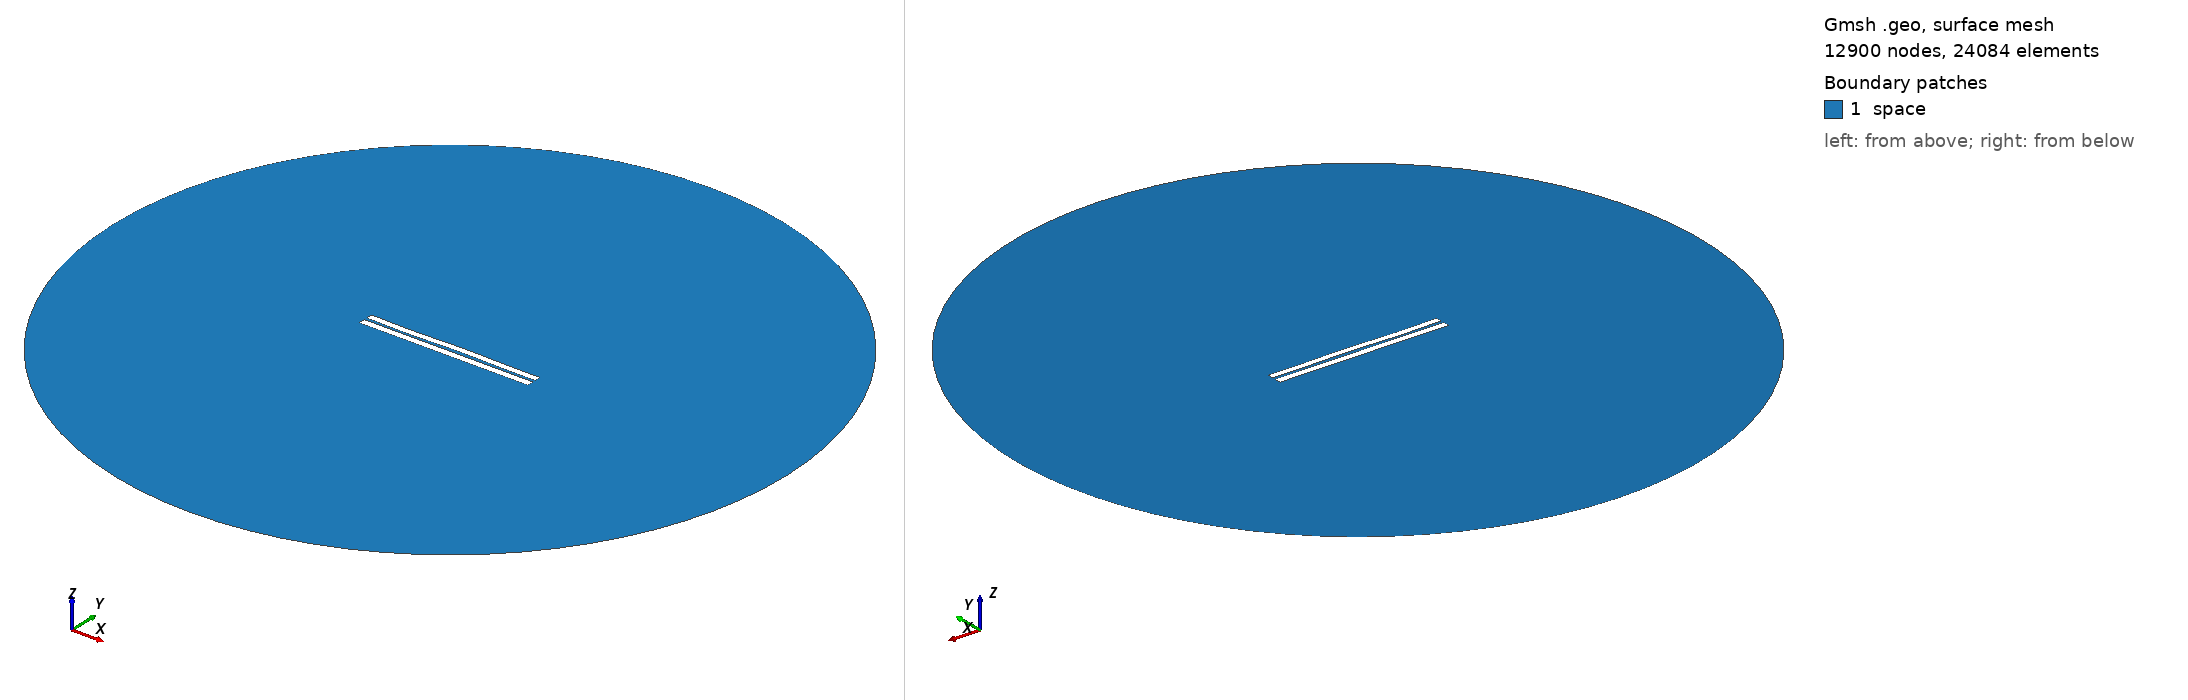

Gmsh geometry script, surface-meshed: 12900 nodes, 24084 surface elements. Boundary patches (legend numbers): 1 space. Left view from above one corner, right view from below the opposite corner. Legend entries are the model's physical surfaces. The drawing asked Gmsh for element sizes between 1% and 20% of the model's largest extent; the script's own settings can give other sizes.

=== 3451.geo (drawn) ===
//---------------------------------------
// Geometry kernel
//---------------------------------------

SetFactory("OpenCASCADE");



//---------------------------------------
// Parameters of the geometry
//---------------------------------------

// Overetch of the upper plate
overetch = 0.125;

// Distance between the plates
distance = 1.5;

// Discretization over the x axis (for the deformation)
nx = 50; 

// Length of the plate
L = 100 - overetch; 

// Number of modes
n = 4; 

// 1st mode coefficient
coeff(1) = 0.0;
beta(1) = 0.596864 * 3.1415926535 / L;

// 2nd mode coefficient
coeff(2) = 0.07499999999999998;
beta(2) = 1.49418 * 3.1415926535 / L;

// 3rd mode coefficient
coeff(3) = -0.15;
beta(3) = 2.50025 * 3.1415926535 / L;

// 4th mode coefficient
coeff(4) = -0.15;
beta(4) = 3.49999 * 3.1415926535 / L;



//---------------------------------------
// Upper plate (deformed rectangle)
//---------------------------------------

// Coordiantes of the upper plate
xmin = -50;
xmax = 50 - overetch;

// Height of the upper plate
yheight = 4 - 2 * overetch;

// Indexes of the points
UpperID[] = {};
LowerID[] = {};
LeftID[] = {};
RightID[] = {};

// Point index
p = 1;

// Horizontal edges
For i In {1:nx}
    x = xmin + (i-1)*(xmax - xmin)/(nx-1);

    y_bottom = distance / 2 + overetch;
    For j In {1:n}
        C = (Cosh(beta(j)*L) + Cos(beta(j)*L)) / (Sinh(beta(j)*L) + Sin(beta(j)*L));
        y_bottom  = y_bottom + coeff(j) * (Cosh(beta(j)*(x+50)) - Cos(beta(j)*(x+50)) - C * (Sinh(beta(j)*(x+50)) - Sin(beta(j)*(x+50))));
    EndFor

    y_top = y_bottom + yheight;

    Point(p) = {x, y_top, 0, 1.0};
    UpperID[i] = p;
    p = p + 1;

    Point(p) = {x, y_bottom, 0, 1.0};
    LowerID[i] = p;
    p = p + 1;
EndFor

// Create point lists
UpperPts[] = {}; LowerPts[] = {};
For i In {1:nx}
  UpperPts[] += {UpperID[i]};
  LowerPts[] += {LowerID[i]};
EndFor

// Build splines
Spline(1) = {UpperPts[]};
Spline(2) = {LowerPts[]};
Line(3) = {LowerPts[nx-1], UpperPts[nx-1]};
Line(4) = {LowerPts[0], UpperPts[0]};

// Build the plane surface
Curve Loop(1) = {2, 3, -1, -4};
Plane Surface(1) = {1};



//---------------------------------------
// Lower plate (rectangle)
//---------------------------------------

// Vertices
Point(1001) = {-50, -1, 0, 1.0};
Point(1002) = { 50, -1, 0, 1.0};
Point(1003) = { 50,  -5, 0, 1.0};
Point(1004) = {-50,  -5, 0, 1.0};

// Edges
Line(5) = {1001, 1002};
Line(6) = {1002, 1003};
Line(7) = {1003, 1004};
Line(8) = {1004, 1001};

// Plane surface
Line Loop(2) = {5, 6, 7, 8};
Plane Surface(2) = {2}; 



//---------------------------------------
// Outer (fictious) boundary
//---------------------------------------

// Points
Point(1005) = {0, 0, 0};       // Center
Point(1006) = {200, 0, 0};     // Start point
Point(1007) = {0, 200, 0};     // 90 degrees
Point(1008) = {-200, 0, 0};    // 180 degrees
Point(1009) = {0, -200, 0};    // 270 degrees

// Circle arcs (each needs start, center, end)
Circle(9) = {1006, 1005, 1007};
Circle(10) = {1007, 1005, 1008};
Circle(11) = {1008, 1005, 1009};
Circle(12) = {1009, 1005, 1006};

// Plane surface for the entire domain
Curve Loop(3) = {9, 10, 11, 12};
Surface(3) = {3};

// Subtract the plates from the whole domain to obtain the actual domain where we want to solve the equations
BooleanDifference{ Surface{3}; Delete; }{ Surface{1}; Surface{2}; Delete; }




//---------------------------------------
// Transfinite Lines/Curves
//---------------------------------------

// Set the number of points on the boundaries
r = 7;

// Plates
Transfinite Curve {1, 2} = 50*r Using Progression 1;
Transfinite Curve {3, 4} = 2*r Using Progression 1;
Transfinite Line {5, 7} = 50*r Using Progression 1;
Transfinite Line {6, 8} = 2*r Using Progression 1;

// Outer boundary
Transfinite Line {9, 10, 11, 12} = 20 Using Progression 1;



//---------------------------------------
// Physical groups
//---------------------------------------                

// Physical curves (boundaries)
Physical Line("force_segment", 10) = {2};
Physical Line("upper_plate", 11) = {1, 3, 4};
Physical Line("lower_plate", 12) = {5, 6, 7, 8};
Physical Line("boundary", 20) = {9, 10, 11, 12};

// Physical Surfaces
Physical Surface("space", 30) = {3};



//---------------------------------------
// 6. Generate the Mesh
//---------------------------------------

// 2D mesh generation
Mesh 2;
